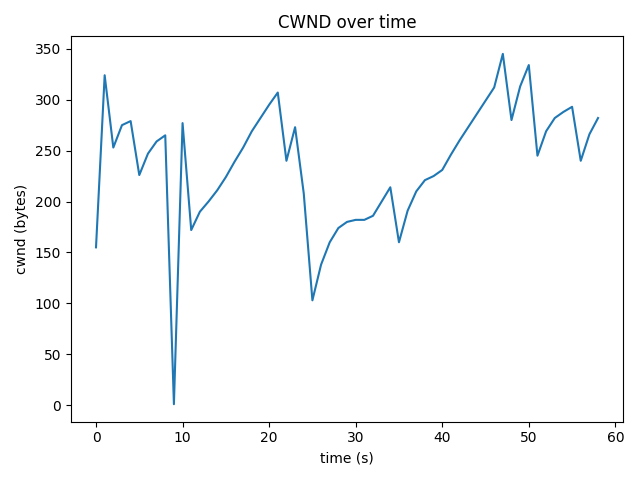

Source data for this figure (header and first rows):
time_s, cwnd_bytes, rtt_ms
0.0, 155, 32.28
1.0, 324, 65.65
2.0, 253, 45
3.0, 275, 40.52
4.0, 279, 34.85
5.0, 226, 39.71
6.0, 247, 37.77
7.0, 259, 33.38
8.0, 265, 37.9
9.0, 1, 34.54
10.0, 277, 337.6
11.0, 172, 28.85
12.0, 190, 25.51
13.0, 200, 28.59
14.0, 211, 23.63
15.0, 224, 33.05
16.0, 239, 26.73
17.0, 253, 22.29
18.0, 269, 23.56
19.0, 282, 36.92
20.0, 295, 32.57
21.0, 307, 32.35
22.0, 240, 23.39
23.0, 273, 51.25
24.0, 208, 23.16
25.0, 103, 23.8
26.0, 138, 42.18
27.0, 160, 30.67
28.0, 174, 25.09
29.0, 180, 25.62
30.0, 182, 37.22
31.0, 182, 33.81
32.0, 186, 34.18
33.0, 200, 33.71
34.0, 214, 19.78
35.0, 160, 21.67
36.0, 191, 32.95
37.0, 210, 28.59
38.0, 221, 31.95
39.0, 225, 21.98
40.0, 231, 25.13
41.0, 246, 34.91
42.0, 260, 27.35
43.0, 273, 28.14
44.0, 286, 33.17
45.0, 299, 34.37
46.0, 312, 29.9
47.0, 345, 28.75
48.0, 280, 33.49
49.0, 313, 35.92
50.0, 334, 40.17
51.0, 245, 63.42
52.0, 269, 22.36
53.0, 282, 22.03
54.0, 288, 35.92
55.0, 293, 53.39
56.0, 240, 30.32
57.0, 266, 24.15
58.0, 282, 31.83
